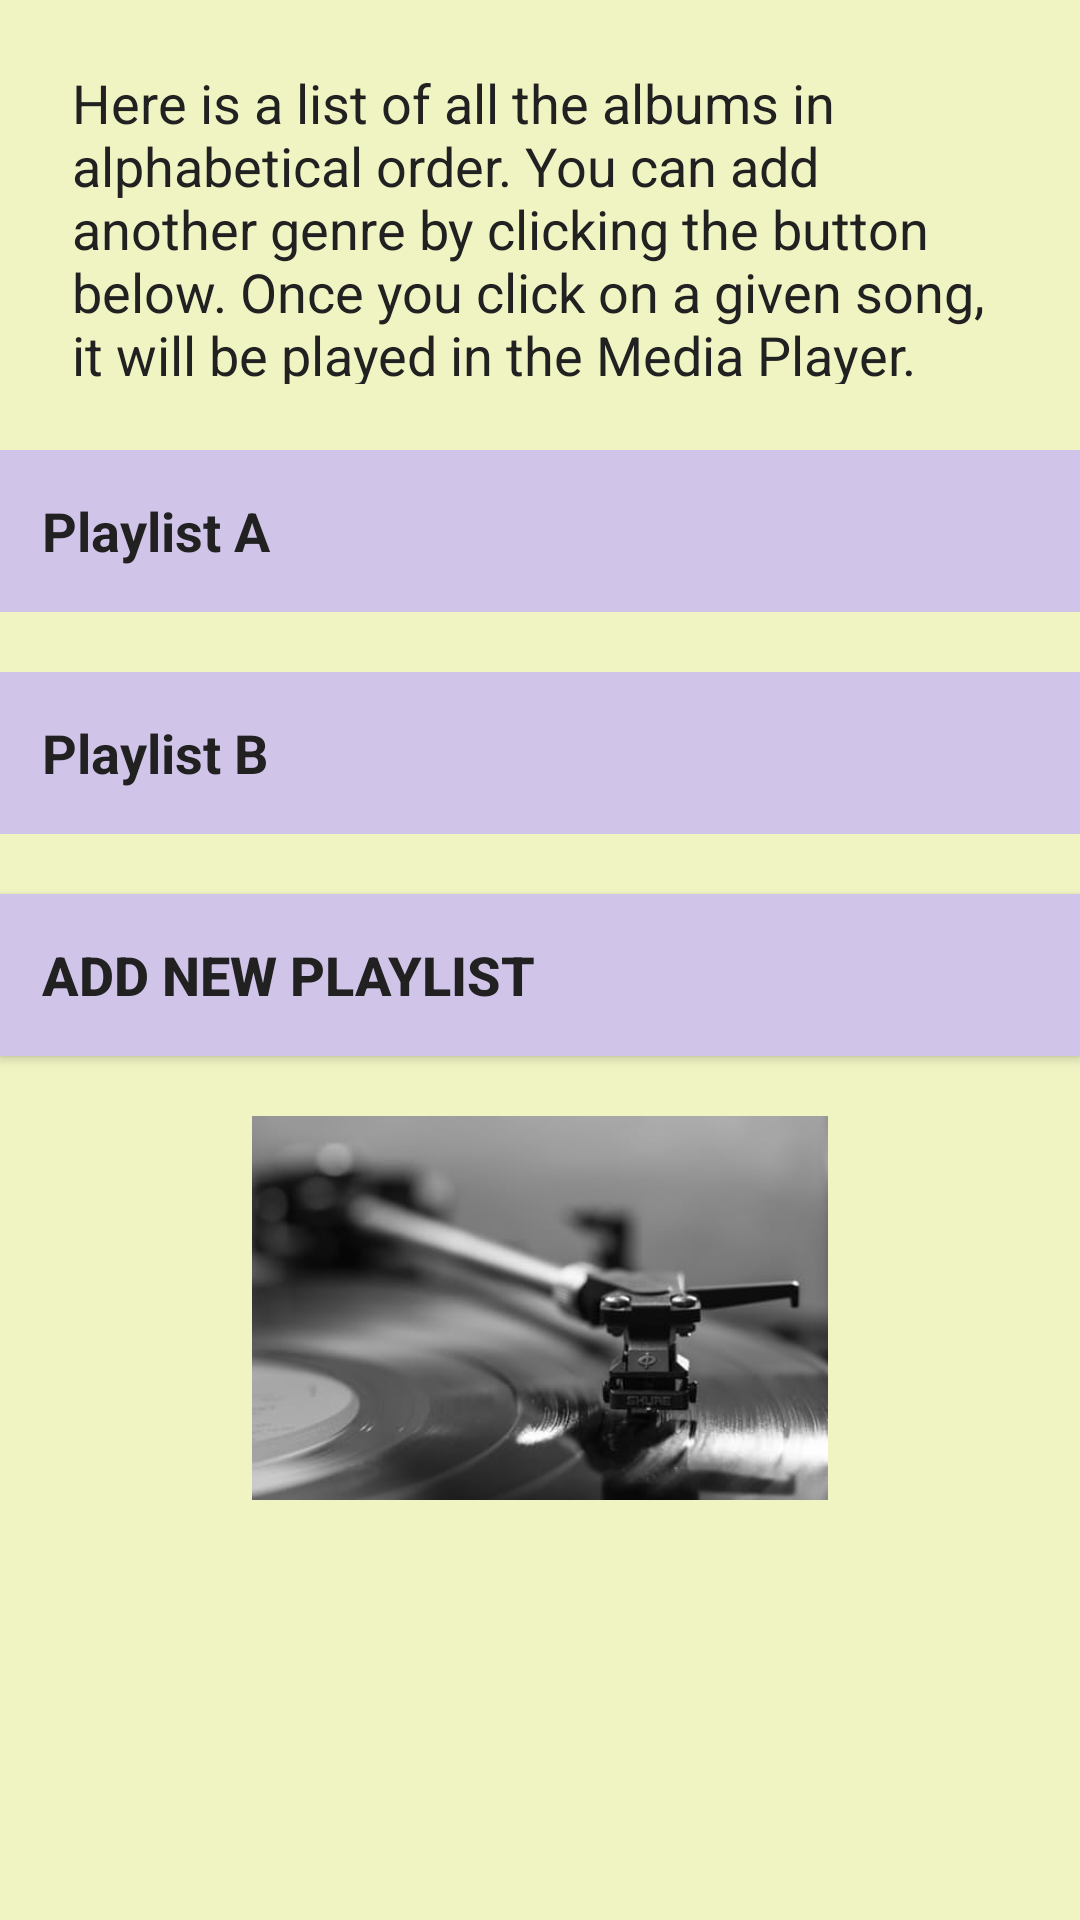

Here is an Android app screen rendered from its layout file. Give the layout XML and the strings, colors and styles it references.
<!-- AndroidManifest.xml: application theme AppTheme -->
<!-- res/layout/activity_playlists.xml -->
<?xml version="1.0" encoding="utf-8"?>
<ScrollView
    xmlns:android="http://schemas.android.com/apk/res/android"
    xmlns:tools="http://schemas.android.com/tools"
    android:id="@+id/activity_playlists"
    style="@style/layout"
    tools:context="com.example.android.musicalstructureapp.Playlists">

    <LinearLayout
        style="@style/layout">

        <TextView
            style="@style/description"
            android:text="@string/description_genres"/>

        <TextView
            android:id="@+id/playlist_a"
            style="@style/category_1"
            android:background="@color/playlists"
            android:text="@string/playlist_a"/>

        <TextView
            android:id="@+id/playlist_b"
            style="@style/category_1"
            android:background="@color/playlists"
            android:text="@string/playlist_b"/>

        <Button
            android:id="@+id/playlist_c"
            style="@style/category_1"
            android:background="@color/playlists"
            android:text="@string/playlist_add"/>

        <ImageView
            android:src="@drawable/image"
            style="@style/image"/>

    </LinearLayout>
</ScrollView>
<!-- resources referenced by this layout -->
<resources>
  <color name="playlists">#D1C4E9</color>
  <!-- drawable image: jpeg bitmap (drawable, 11662 bytes) -->
  <string name="description_genres">Here is a list of all the albums in alphabetical order.
      You can add another genre  by clicking the button below. Once you click on a given song, it will be played in the Media Player. </string>
  <string name="playlist_a">Playlist A</string>
  <string name="playlist_add">Add new playlist</string>
  <string name="playlist_b">Playlist B</string>
  <style name="category_1">
      <item name="android:layout_width">match_parent</item>
      <item name="android:layout_height">54dp</item>
      <item name="android:gravity">center_vertical</item>
      <item name="android:padding">14dp</item>
      <item name="android:textColor">@color/text</item>
      <item name="android:textStyle">bold</item>
      <item name="android:textSize">18sp</item>
      <item name="android:layout_marginBottom">20dp</item>
      <item name="android:background">@color/background</item>
      </style>
  <style name="description">
          <item name="android:layout_width">match_parent</item>
          <item name="android:layout_height">134dp</item>
          <item name="android:gravity">center_vertical</item>
          <item name="android:padding">14dp</item>
          <item name="android:textColor">@color/text</item>
          <item name="android:layout_marginLeft">10dp</item>
          <item name="android:layout_marginRight">10dp</item>
          <item name="android:textSize">18sp</item>
          <item name="android:layout_marginBottom">8dp</item>
          <item name="android:layout_marginTop">8dp</item>
          <item name="android:background">@color/background</item>
      </style>
  <style name="image">
          <item name="android:layout_width">wrap_content</item>
          <item name="android:layout_height">128dp</item>
      </style>
  <style name="layout">
          <item name="android:layout_width">match_parent</item>
          <item name="android:layout_height">match_parent</item>
          <item name="android:orientation">vertical</item>
          <item name="android:background">@color/background</item>
      </style>
  <style name="AppTheme" parent="Theme.AppCompat.Light.DarkActionBar">
          
          <item name="colorPrimary">@color/app_color</item>
          <item name="colorPrimaryDark">@color/colorPrimaryDark</item>
          <item name="colorAccent">@color/colorAccent</item>
      </style>
  <color name="text">#212121</color>
  <color name="background">#F0F4C3</color>
  <color name="app_color">#37474F</color>
  <color name="colorPrimaryDark">#303F9F</color>
  <color name="colorAccent">#FF4081</color>
</resources>
